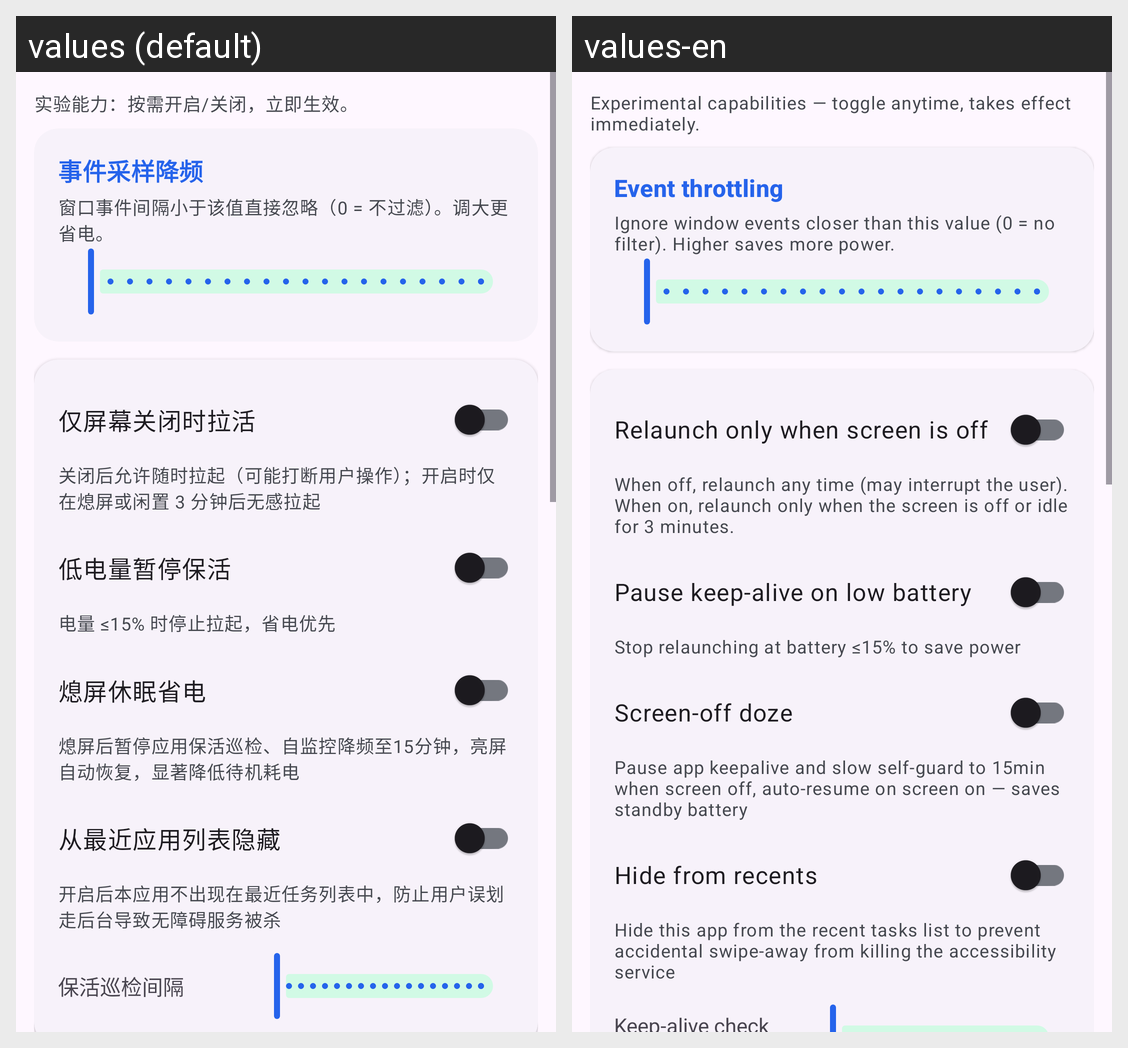

Strings drawn on this Android screen and how each of the app's shown locales translates them:
Android screen res/layout/fragment_exp.xml rendered under 2 locales, left to right: values (default), values-en. Device: Nexus 5 (rendered at 1080×1920; each locale shown at half size, 540×960, under a caption strip naming it); theme Theme.AccessibilityManagerPro.
Strings drawn on this screen, with the default value and each locale's value (text and hints the layout hard-codes, and strings that could not be matched under every locale, appear in the picture but are not listed):

exp_hint
  values: 实验能力：按需开启/关闭，立即生效。
  values-en: Experimental capabilities — toggle anytime, takes effect immediately.

exp_throttle
  values: 事件采样降频
  values-en: Event throttling

exp_throttle_desc
  values: 窗口事件间隔小于该值直接忽略（0 = 不过滤）。调大更省电。
  values-en: Ignore window events closer than this value (0 = no filter). Higher saves more power.

exp_screenoff_only
  values: 仅屏幕关闭时拉活
  values-en: Relaunch only when screen is off

exp_screenoff_only_desc
  values: 关闭后允许随时拉起（可能打断用户操作）；开启时仅在熄屏或闲置 3 分钟后无感拉起
  values-en: When off, relaunch any time (may interrupt the user). When on, relaunch only when the screen is off or idle for 3 minutes.

exp_low_battery
  values: 低电量暂停保活
  values-en: Pause keep-alive on low battery

exp_low_battery_desc
  values: 电量 ≤15% 时停止拉起，省电优先
  values-en: Stop relaunching at battery ≤15% to save power

exp_doze_mode
  values: 熄屏休眠省电
  values-en: Screen-off doze

exp_doze_mode_desc
  values: 熄屏后暂停应用保活巡检、自监控降频至15分钟，亮屏自动恢复，显著降低待机耗电
  values-en: Pause app keepalive and slow self-guard to 15min when screen off, auto-resume on screen on — saves standby battery

exp_hide_recents
  values: 从最近应用列表隐藏
  values-en: Hide from recents

exp_hide_recents_desc
  values: 开启后本应用不出现在最近任务列表中，防止用户误划走后台导致无障碍服务被杀
  values-en: Hide this app from the recent tasks list to prevent accidental swipe-away from killing the accessibility service

exp_interval
  values: 保活巡检间隔
  values-en: Keep-alive check interval
